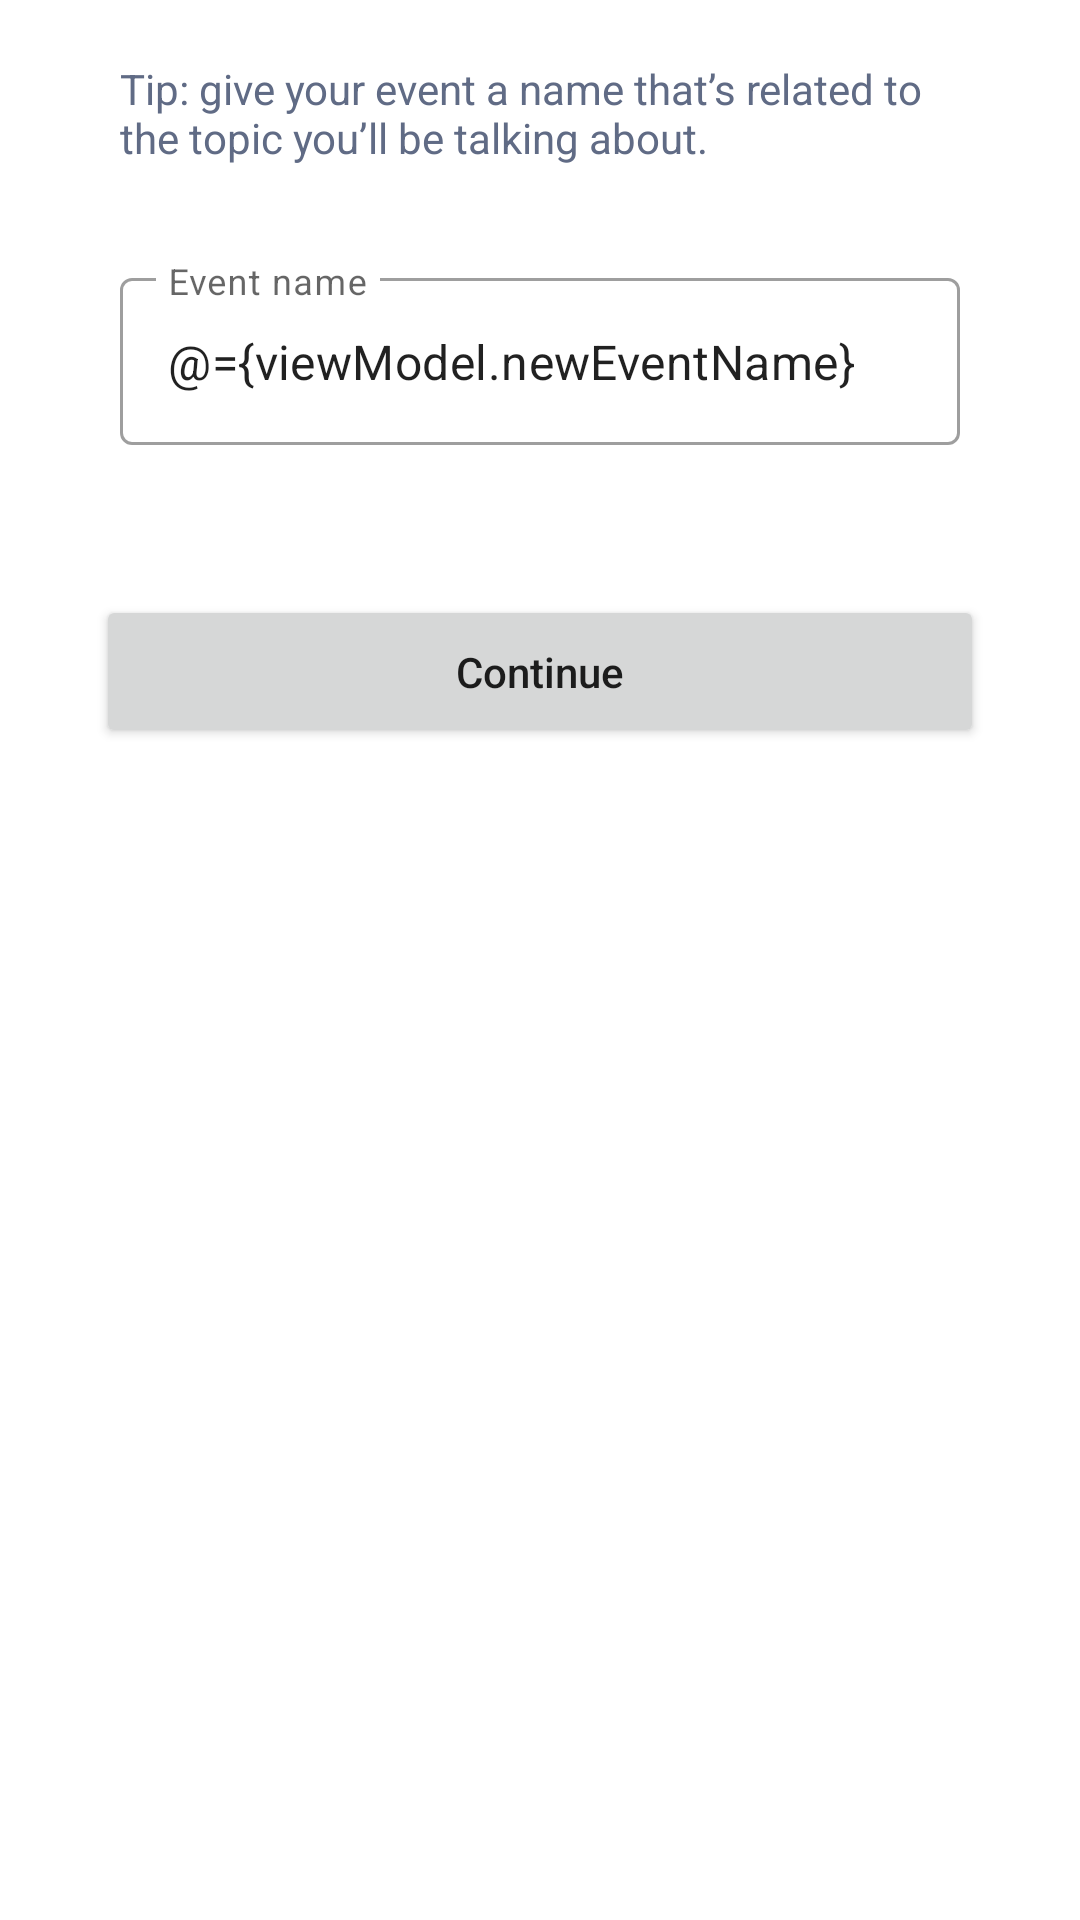

Reconstruct the res/layout file that produces this screen, plus the resources it refers to.
<!-- AndroidManifest.xml: fallback theme Theme.MaterialComponents.DayNight.NoActionBar -->
<!-- res/layout/fragment_home_new_event.xml -->
<?xml version="1.0" encoding="utf-8"?>
<layout xmlns:android="http://schemas.android.com/apk/res/android"
    xmlns:app="http://schemas.android.com/apk/res-auto">

    <data>

        <variable
            name="viewModel"
            type="com.twilio.livevideo.app.viewmodel.HomeEventNameViewModel" />
    </data>

    <androidx.constraintlayout.widget.ConstraintLayout
        android:layout_width="match_parent"
        android:layout_height="match_parent"
        android:clickable="true"
        android:focusable="true"
        android:focusableInTouchMode="true"
        app:visibleOrGone="@{viewModel.isNewEvent}">

        <androidx.appcompat.widget.AppCompatTextView
            android:id="@+id/description"
            android:layout_width="wrap_content"
            android:layout_height="wrap_content"
            android:layout_marginHorizontal="@dimen/sign_in_horizontal_margin"
            android:layout_marginTop="20dp"
            android:text="@string/home_new_event_description"
            android:textColor="@color/gray_text"
            android:textSize="@dimen/sign_in_passcode_description_text"
            app:layout_constrainedWidth="true"
            app:layout_constraintEnd_toEndOf="parent"
            app:layout_constraintHorizontal_bias="0"
            app:layout_constraintStart_toStartOf="parent"
            app:layout_constraintTop_toTopOf="parent" />

        <com.google.android.material.textfield.TextInputLayout
            android:id="@+id/event_name_input_layout"
            style="@style/Widget.MaterialComponents.TextInputLayout.OutlinedBox"
            android:layout_width="match_parent"
            android:layout_height="wrap_content"
            android:layout_marginHorizontal="@dimen/sign_in_horizontal_margin"
            android:layout_marginTop="@dimen/sign_in_between_distance"
            android:hint="@string/home_event_name_label"
            app:layout_constraintTop_toBottomOf="@id/description">

            <androidx.appcompat.widget.AppCompatEditText
                android:id="@+id/event_name_input"
                android:layout_width="match_parent"
                android:layout_height="wrap_content"
                android:inputType="text"
                android:lines="1"
                android:maxLines="1"
                android:text="@={viewModel.newEventName}" />

        </com.google.android.material.textfield.TextInputLayout>

        <Button
            android:id="@+id/button1"
            android:layout_width="match_parent"
            android:layout_height="wrap_content"
            android:layout_marginHorizontal="@dimen/button_wide_horizontal_margin"
            android:layout_marginTop="@dimen/button_top_margin"
            android:enabled="@{viewModel.continueNewEventEnabled}"
            android:minHeight="@dimen/sign_in_button_height"
            android:text="@string/continue_label"
            android:textAllCaps="false"
            app:layout_constraintEnd_toEndOf="parent"
            app:layout_constraintStart_toStartOf="parent"
            app:layout_constraintTop_toBottomOf="@id/event_name_input_layout" />

    </androidx.constraintlayout.widget.ConstraintLayout>

</layout>
<!-- resources referenced by this layout -->
<resources>
  <color name="gray_text">#606B85</color>
  <dimen name="button_top_margin">50dp</dimen>
  <dimen name="button_wide_horizontal_margin">32dp</dimen>
  <dimen name="sign_in_between_distance">32dp</dimen>
  <dimen name="sign_in_button_height">51dp</dimen>
  <dimen name="sign_in_horizontal_margin">40dp</dimen>
  <dimen name="sign_in_passcode_description_text">14sp</dimen>
  <string name="continue_label">Continue</string>
  <string name="home_event_name_label">Event name</string>
  <string name="home_new_event_description">Tip: give your event a name that’s related to the topic you’ll be talking about.</string>
</resources>
